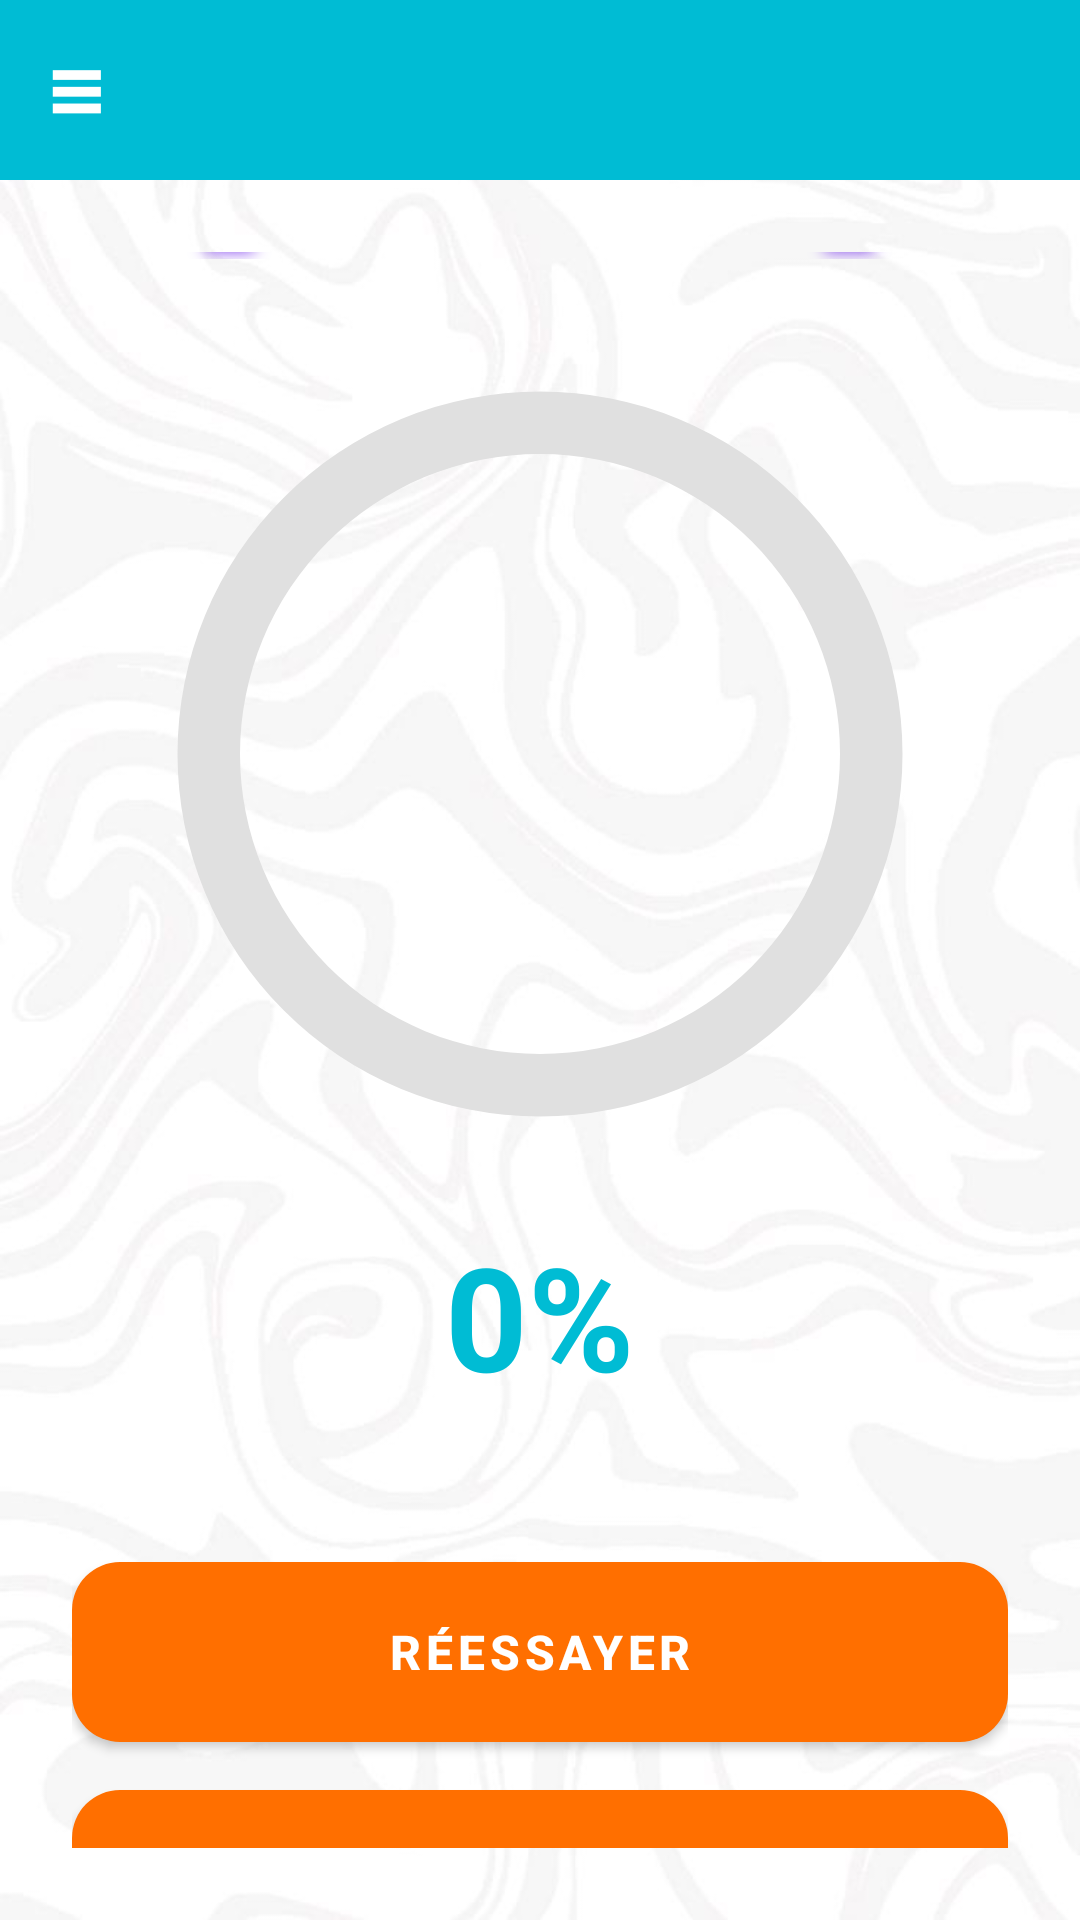

This screen was rendered from an Android layout file. Write that file and the resources it references.
<!-- AndroidManifest.xml: application theme AppTheme -->
<!-- res/layout/activity_score.xml -->
<?xml version="1.0" encoding="utf-8"?>
<androidx.drawerlayout.widget.DrawerLayout
    xmlns:android="http://schemas.android.com/apk/res/android"
    xmlns:app="http://schemas.android.com/apk/res-auto"
    xmlns:tools="http://schemas.android.com/tools"
    android:id="@+id/drawer_layout"
    android:layout_width="match_parent"
    android:layout_height="match_parent"
    tools:context=".Score">

    
    <LinearLayout
        android:id="@+id/main"
        android:layout_width="match_parent"
        android:layout_height="match_parent"
        android:orientation="vertical"
        android:background="@drawable/img">

        
        <LinearLayout
            android:layout_width="match_parent"
            android:layout_height="60dp"
            android:background="@color/ColorAccent2"
            android:orientation="horizontal"
            android:gravity="center_vertical"
            android:paddingStart="16dp"
            android:paddingEnd="16dp">

            <TextView
                android:id="@+id/btnMenu"
                android:layout_width="wrap_content"
                android:layout_height="wrap_content"
                android:text="≡"
                android:textColor="@color/white"
                android:textSize="32sp"
                android:textStyle="bold" />
        </LinearLayout>

        
        <LinearLayout
            android:layout_width="match_parent"
            android:layout_height="0dp"
            android:layout_weight="1"
            android:orientation="vertical"
            android:gravity="center"
            android:padding="24dp">

            <TextView
                android:layout_width="wrap_content"
                android:layout_height="wrap_content"
                android:text="🏆 RÉSULTAT 🏆"
                android:textSize="32sp"
                android:textStyle="bold"
                android:textColor="#EC4899"
                android:layout_marginBottom="40dp"
                android:shadowColor="#7C3AED"
                android:shadowDx="0"
                android:shadowDy="0"
                android:shadowRadius="12" />

            <ProgressBar
                android:id="@+id/progressBar"
                style="?android:attr/progressBarStyleHorizontal"
                android:layout_width="250dp"
                android:layout_height="250dp"
                android:indeterminate="false"
                android:max="100"
                android:progress="0"
                android:progressDrawable="@drawable/circular_progress"
                android:layout_marginBottom="30dp" />

            <TextView
                android:id="@+id/tv_score"
                android:layout_width="wrap_content"
                android:layout_height="wrap_content"
                android:text="0%"
                android:textSize="48sp"
                android:textStyle="bold"
                android:textColor="@color/ColorAccent2"
                android:layout_marginBottom="50dp" />

            <Button
                android:id="@+id/button"
                android:layout_width="match_parent"
                android:layout_height="60dp"
                android:text="RÉESSAYER"
                android:textSize="16sp"
                android:textStyle="bold"
                android:textColor="@color/white"
                android:background="@drawable/btn_fun"
                android:letterSpacing="0.1"
                android:layout_marginBottom="16dp" />

            <Button
                android:id="@+id/button2"
                android:layout_width="match_parent"
                android:layout_height="60dp"
                android:text="DÉCONNEXION"
                android:textSize="16sp"
                android:textStyle="bold"
                android:textColor="@color/white"
                android:background="@drawable/btn_fun"
                android:letterSpacing="0.1" />

        </LinearLayout>

    </LinearLayout>

    
    
    <com.google.android.material.navigation.NavigationView
        android:id="@+id/nav_view"
        android:layout_width="280dp"
        android:layout_height="match_parent"
        android:layout_gravity="start"
        android:fitsSystemWindows="true"
        app:headerLayout="@layout/nav_header"
        app:menu="@menu/drawer_menu">

        
        <LinearLayout
            android:layout_width="match_parent"
            android:layout_height="match_parent"
            android:orientation="vertical">

            <View
                android:layout_width="match_parent"
                android:layout_height="0dp"
                android:layout_weight="1" />

            <include layout="@layout/nav_footer" />

        </LinearLayout>

    </com.google.android.material.navigation.NavigationView>

</androidx.drawerlayout.widget.DrawerLayout>
<!-- res/layout/nav_header.xml (included above) -->
<?xml version="1.0" encoding="utf-8"?>
<LinearLayout xmlns:android="http://schemas.android.com/apk/res/android"
    android:layout_width="match_parent"
    android:layout_height="180dp"
    android:background="@color/ColorAccent2"
    android:orientation="vertical"
    android:padding="20dp"
    android:gravity="bottom">

    
    <ImageView
        android:layout_width="130dp"
        android:layout_height="80dp"
        android:src="@drawable/logo"
        android:scaleType="centerCrop"
        android:layout_marginBottom="16dp" />

    
    <TextView
        android:id="@+id/tvHeaderName"
        android:layout_width="wrap_content"
        android:layout_height="wrap_content"
        android:text="Utilisateur"
        android:textSize="18sp"
        android:textStyle="bold"
        android:layout_marginTop="-5dp"
        android:textColor="@color/white" />

    
    <TextView
        android:id="@+id/tvHeaderEmail"
        android:layout_width="wrap_content"
        android:layout_height="wrap_content"
        android:text="email@example.com"
        android:textSize="14sp"
        android:textColor="@color/white"
        android:layout_marginTop="4dp" />

</LinearLayout>
<!-- res/layout/nav_footer.xml (included above) -->
<?xml version="1.0" encoding="utf-8"?>
<LinearLayout xmlns:android="http://schemas.android.com/apk/res/android"
    android:layout_width="match_parent"
    android:layout_height="wrap_content"
    android:orientation="vertical"
    android:padding="16dp">

    
    <Button
        android:id="@+id/btnLogout"
        android:layout_width="match_parent"
        android:layout_height="60dp"
        android:text="🚪 DÉCONNEXION"
        android:textSize="16sp"
        android:textStyle="bold"
        android:textColor="@color/white"
        android:background="@drawable/btn_fun"
        android:letterSpacing="0.1" />

</LinearLayout>
<!-- resources referenced by this layout -->
<resources>
  <color name="ColorAccent2">#00BCD4</color>
  <color name="white">#FFFFFF</color>
  <!-- drawable btn_fun (drawable) -->
  <?xml version="1.0" encoding="utf-8"?>
  <selector xmlns:android="http://schemas.android.com/apk/res/android">
      <item android:state_pressed="true">
          <shape android:shape="rectangle">
              <solid android:color="#E65100" />
              <corners android:radius="16dp" />
          </shape>
      </item>
      <item>
          <shape android:shape="rectangle">
              <solid android:color="#FF6F00" />
              <corners android:radius="16dp" />
          </shape>
      </item>
  </selector>
  <!-- drawable circular_progress (drawable) -->
  <?xml version="1.0" encoding="utf-8"?>
  <layer-list xmlns:android="http://schemas.android.com/apk/res/android">
  
      
      <item android:id="@android:id/background">
          <shape
              android:innerRadiusRatio="2.5"
              android:shape="ring"
              android:thicknessRatio="12"
              android:useLevel="false">
              <solid android:color="#E0E0E0" />
          </shape>
      </item>
  
      
      <item android:id="@android:id/progress">
          <rotate
              android:fromDegrees="270"
              android:toDegrees="270">
              <shape
                  android:innerRadiusRatio="2.5"
                  android:shape="ring"
                  android:thicknessRatio="12"
                  android:useLevel="true">
                  <gradient
                      android:angle="0"
                      android:endColor="#EC4899"
                      android:startColor="#7C3AED"
                      android:type="sweep" />
              </shape>
          </rotate>
      </item>
  
  </layer-list>
  <!-- drawable img: png bitmap (drawable, 245498 bytes) -->
  <style name="AppTheme" parent="Theme.AppCompat.DayNight.NoActionBar">
          
          <item name="colorPrimary">#7C3AED</item>
          <item name="colorPrimaryDark">#5B21B6</item>
          <item name="colorAccent">#EC4899</item>
          <item name="android:windowBackground">@drawable/img</item>
      </style>
</resources>
